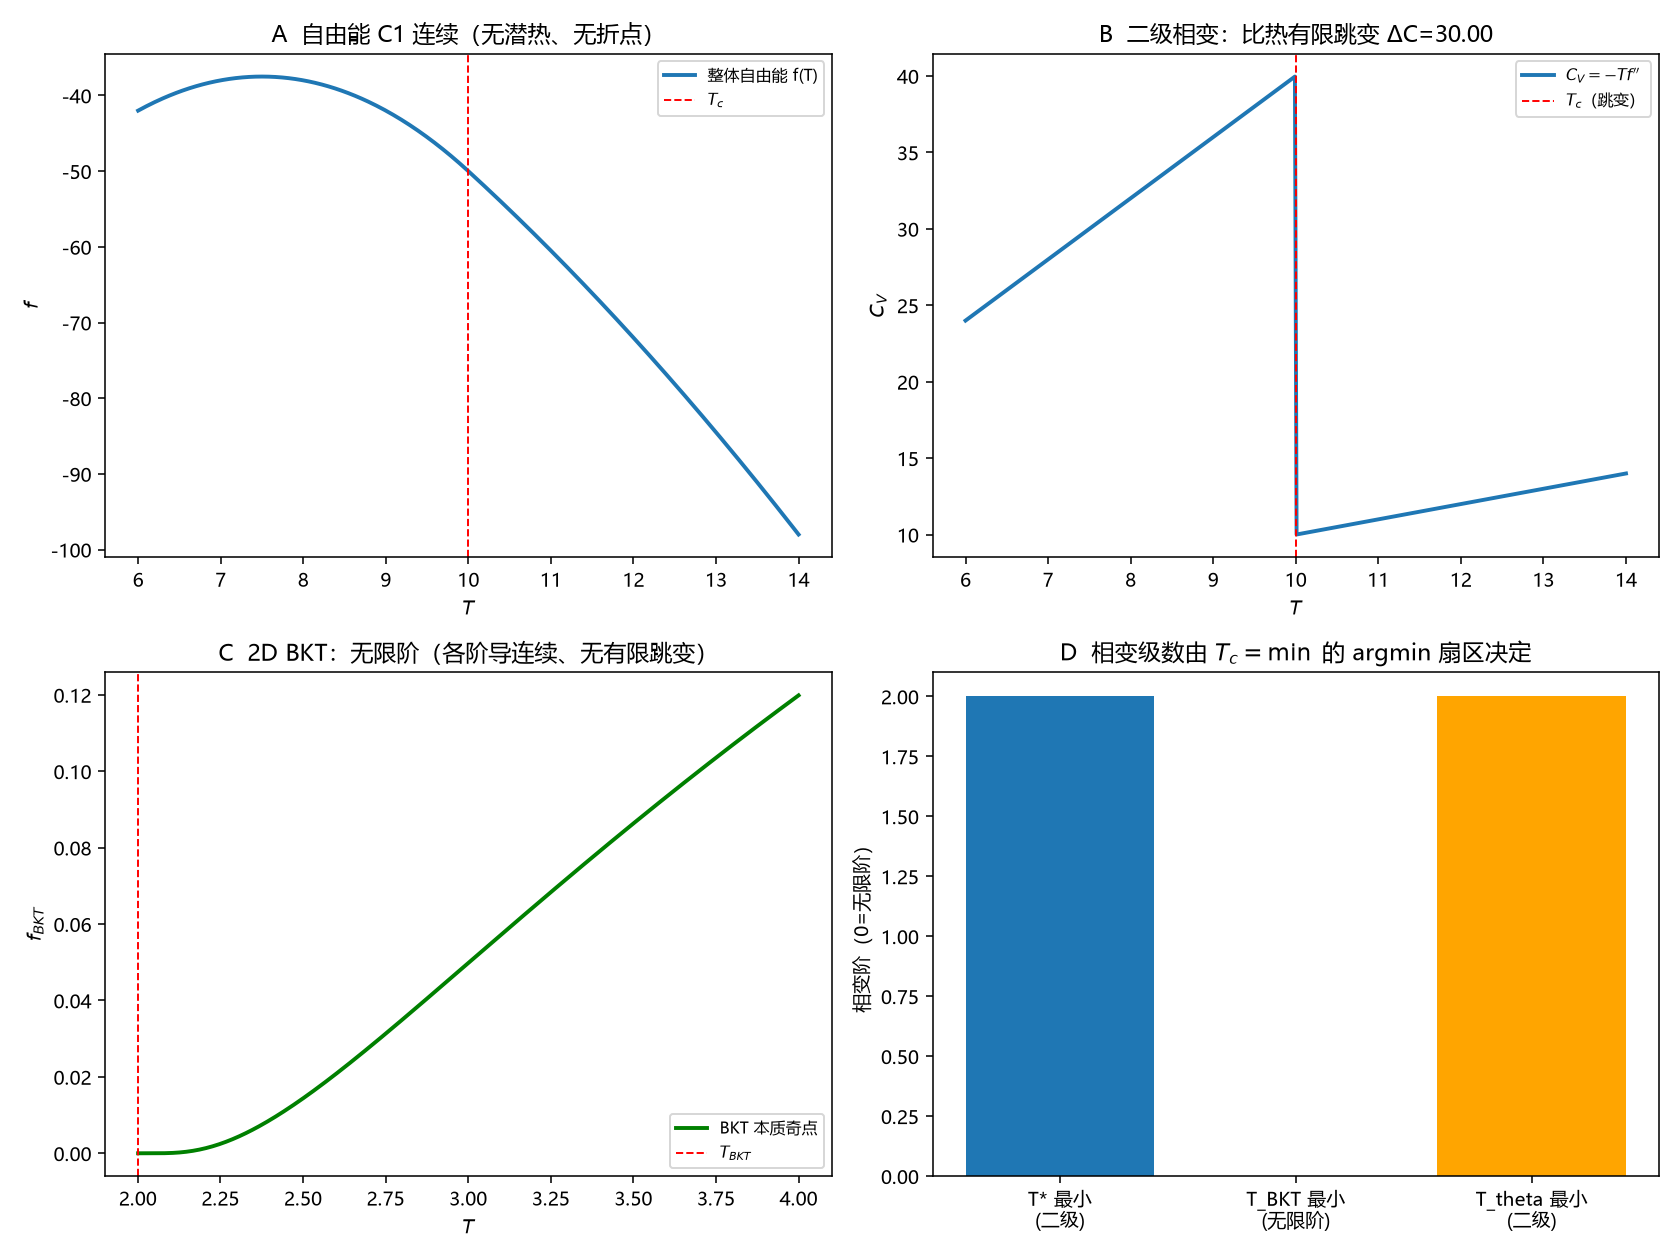

The file beside this chart, header and first rows:
T, f, C_V
6, -42, 24
6.02, -41.88, 24.08
6.04, -41.76, 24.16
6.06, -41.65, 24.24
6.08, -41.53, 24.32
6.1, -41.42, 24.4
6.12, -41.31, 24.48
6.14, -41.2, 24.56
6.16, -41.09, 24.64
6.181, -40.98, 24.72
6.2, -40.88, 24.8
6.221, -40.77, 24.88
6.241, -40.67, 24.96
6.261, -40.57, 25.04
6.281, -40.47, 25.12
6.301, -40.38, 25.2
6.321, -40.28, 25.28
6.341, -40.19, 25.36
6.361, -40.1, 25.44
6.381, -40, 25.52
6.401, -39.92, 25.6
6.421, -39.83, 25.68
6.441, -39.74, 25.76
6.461, -39.66, 25.84
6.481, -39.58, 25.92
6.501, -39.49, 26.01
6.521, -39.42, 26.09
6.541, -39.34, 26.17
6.561, -39.26, 26.25
6.582, -39.19, 26.33
6.601, -39.11, 26.41
6.622, -39.04, 26.49
6.642, -38.97, 26.57
6.662, -38.91, 26.65
6.682, -38.84, 26.73
6.702, -38.77, 26.81
6.722, -38.71, 26.89
6.742, -38.65, 26.97
6.762, -38.59, 27.05
6.782, -38.53, 27.13
6.802, -38.47, 27.21
6.822, -38.42, 27.29
6.842, -38.37, 27.37
6.862, -38.31, 27.45
6.882, -38.26, 27.53
6.902, -38.21, 27.61
6.922, -38.17, 27.69
6.942, -38.12, 27.77
6.962, -38.08, 27.85
6.982, -38.04, 27.93
7.003, -37.99, 28.01
7.023, -37.96, 28.09
7.043, -37.92, 28.17
7.063, -37.88, 28.25
7.083, -37.85, 28.33
7.103, -37.82, 28.41
7.123, -37.78, 28.49
7.143, -37.76, 28.57
7.163, -37.73, 28.65
7.183, -37.7, 28.73
... 340 more rows
